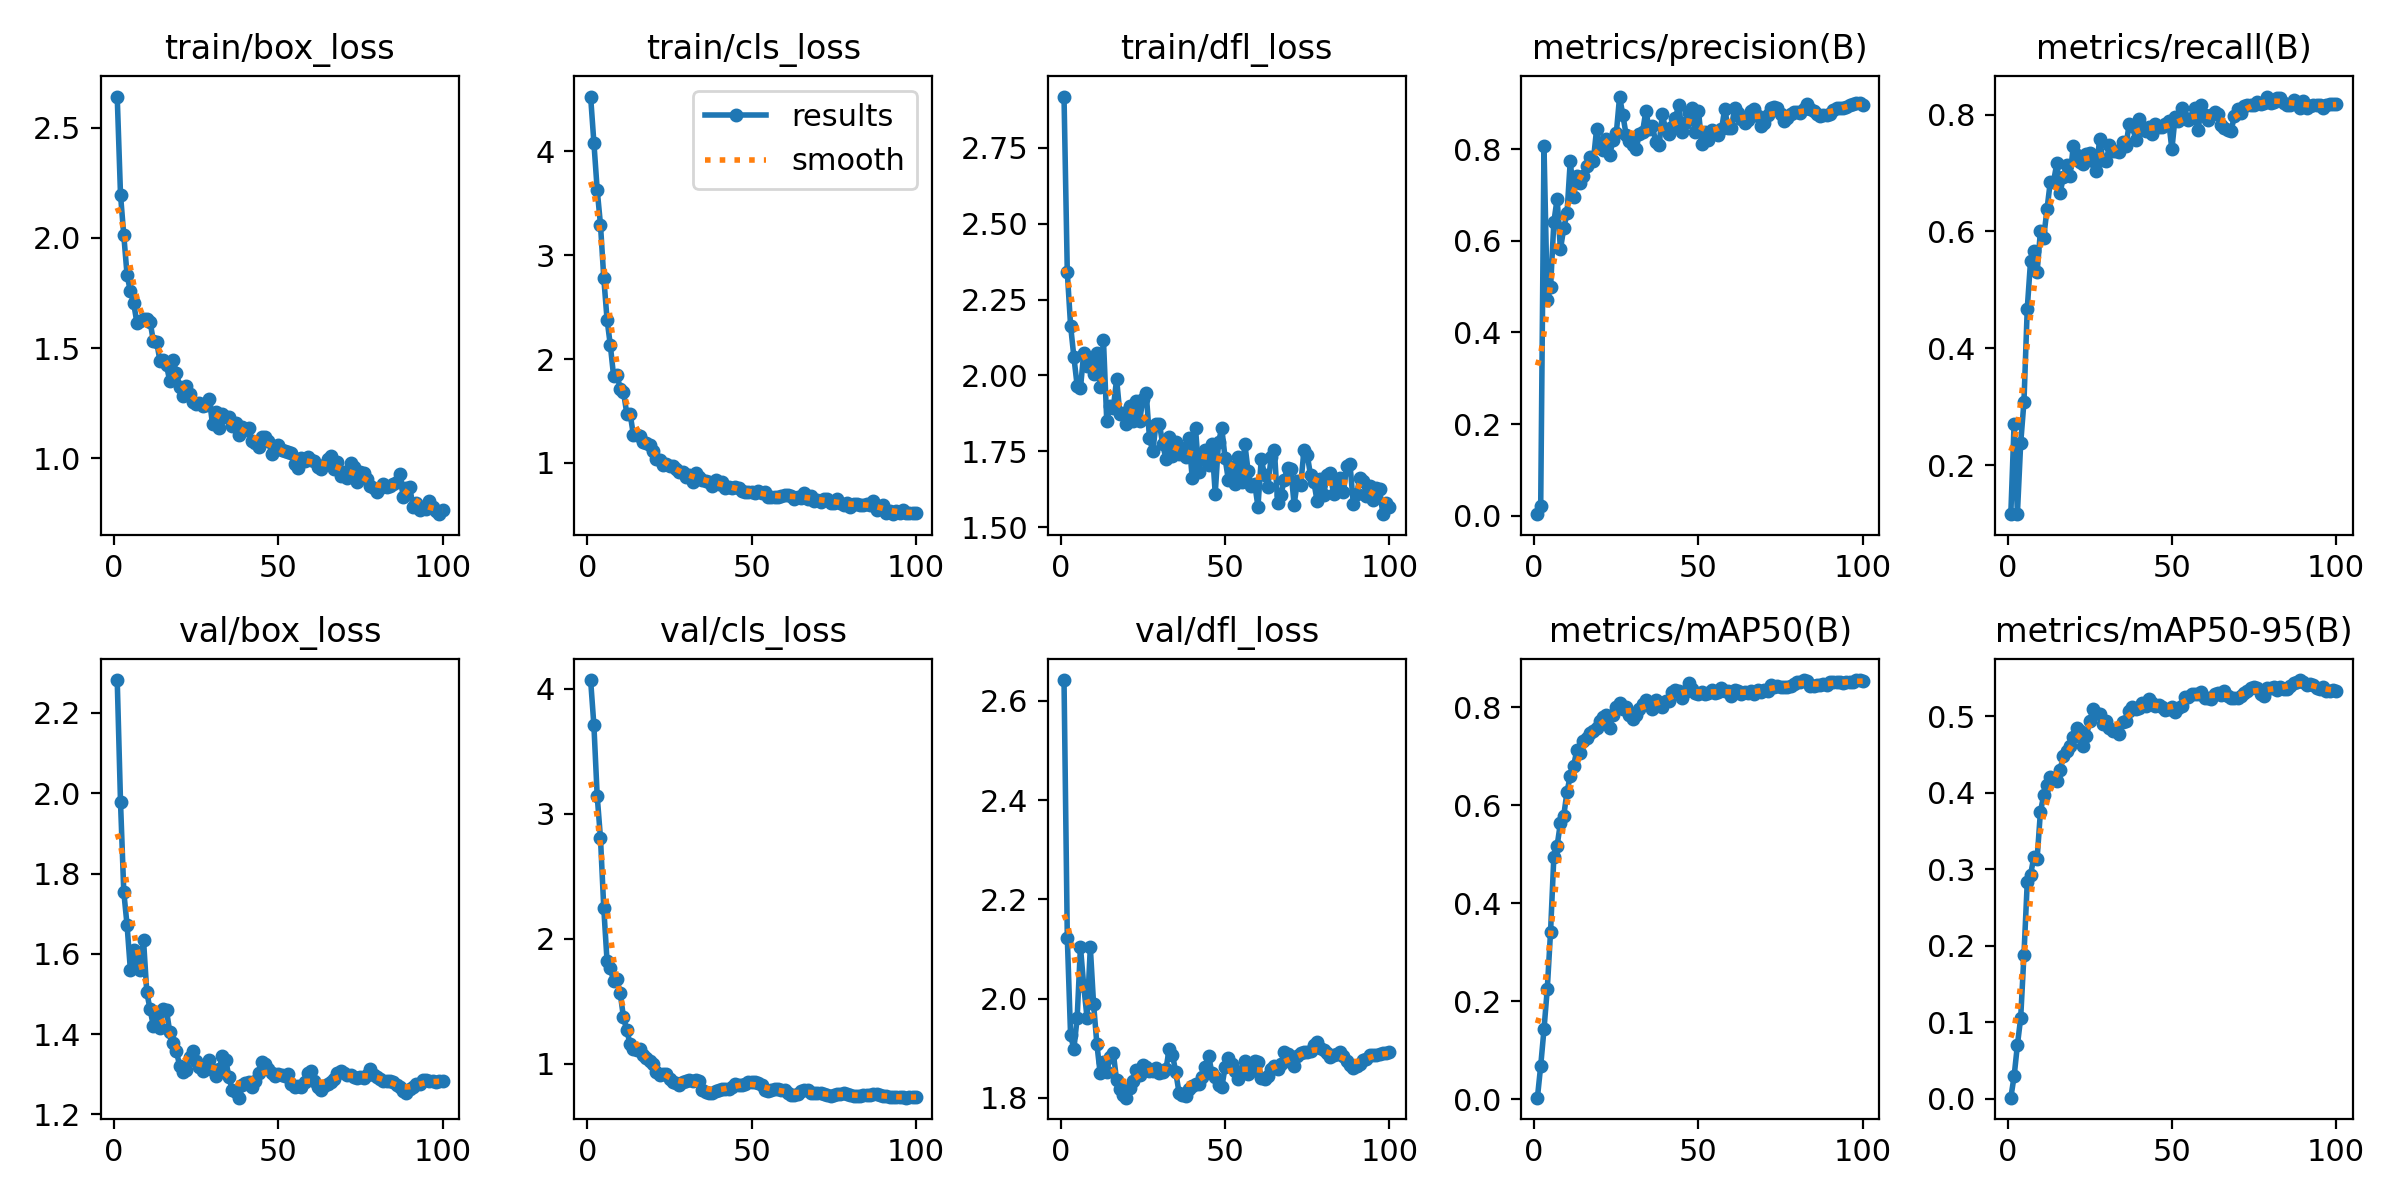

Source data for this figure (header and first rows):
epoch, time, train/box_loss, train/cls_loss, train/dfl_loss, metrics/precision(B), metrics/recall(B), metrics/mAP50(B), metrics/mAP50-95(B), val/box_loss, val/cls_loss, val/dfl_loss, lr/pg0, lr/pg1, lr/pg2
1, 8.454, 2.641, 4.528, 2.919, 0.00331, 0.116, 0.00291, 0.0013, 2.282, 4.069, 2.642, 0.00013, 0.00013, 0.00013
2, 14.49, 2.196, 4.083, 2.34, 0.02146, 0.2707, 0.06793, 0.02909, 1.979, 3.706, 2.123, 0.0002673, 0.0002673, 0.0002673
3, 20.28, 2.012, 3.631, 2.164, 0.8061, 0.1164, 0.1424, 0.06995, 1.754, 3.142, 1.926, 0.0004019, 0.0004019, 0.0004019
4, 27.11, 1.831, 3.294, 2.061, 0.4702, 0.237, 0.2251, 0.1054, 1.671, 2.805, 1.899, 0.0005337, 0.0005337, 0.0005337
5, 33.39, 1.759, 2.785, 1.966, 0.4986, 0.3086, 0.3422, 0.1883, 1.56, 2.245, 1.961, 0.0006627, 0.0006627, 0.0006627
6, 40.53, 1.705, 2.381, 1.958, 0.6408, 0.4678, 0.4949, 0.2827, 1.609, 1.822, 2.104, 0.0007889, 0.0007889, 0.0007889
7, 50.7, 1.614, 2.133, 2.074, 0.6922, 0.549, 0.5174, 0.2923, 1.588, 1.766, 2.025, 0.0009124, 0.0009124, 0.0009124
8, 57.5, 1.622, 1.834, 2.032, 0.5815, 0.5666, 0.5642, 0.3155, 1.56, 1.658, 1.962, 0.0009307, 0.0009307, 0.0009307
9, 65.11, 1.633, 1.851, 2.052, 0.6269, 0.53, 0.5783, 0.3133, 1.635, 1.674, 2.103, 0.0009208, 0.0009208, 0.0009208
10, 70.28, 1.632, 1.715, 2.004, 0.6601, 0.5999, 0.6274, 0.3746, 1.504, 1.564, 1.988, 0.0009109, 0.0009109, 0.0009109
11, 76.87, 1.62, 1.684, 2.072, 0.775, 0.5895, 0.6607, 0.3963, 1.462, 1.369, 1.908, 0.000901, 0.000901, 0.000901
12, 82.19, 1.532, 1.476, 1.962, 0.6961, 0.6375, 0.6803, 0.41, 1.42, 1.267, 1.849, 0.0008911, 0.0008911, 0.0008911
13, 88.57, 1.529, 1.475, 2.117, 0.7414, 0.6845, 0.7128, 0.4207, 1.446, 1.156, 1.872, 0.0008812, 0.0008812, 0.0008812
14, 93.76, 1.442, 1.274, 1.85, 0.7259, 0.6852, 0.7066, 0.4181, 1.416, 1.116, 1.853, 0.0008713, 0.0008713, 0.0008713
15, 98.97, 1.447, 1.265, 1.899, 0.7404, 0.7167, 0.731, 0.4156, 1.462, 1.113, 1.881, 0.0008614, 0.0008614, 0.0008614
16, 104.5, 1.422, 1.26, 1.893, 0.7633, 0.6665, 0.7369, 0.4299, 1.459, 1.118, 1.89, 0.0008515, 0.0008515, 0.0008515
17, 109.7, 1.349, 1.205, 1.988, 0.784, 0.693, 0.7472, 0.4481, 1.404, 1.073, 1.835, 0.0008416, 0.0008416, 0.0008416
18, 115.8, 1.445, 1.192, 1.873, 0.7739, 0.7144, 0.7526, 0.4548, 1.377, 1.044, 1.817, 0.0008317, 0.0008317, 0.0008317
19, 121, 1.388, 1.169, 1.875, 0.8434, 0.6949, 0.7581, 0.4608, 1.359, 1.018, 1.805, 0.0008218, 0.0008218, 0.0008218
20, 126.8, 1.326, 1.114, 1.839, 0.8042, 0.7455, 0.7717, 0.473, 1.32, 0.9939, 1.8, 0.0008119, 0.0008119, 0.0008119
21, 135.7, 1.283, 1.037, 1.901, 0.7989, 0.7304, 0.781, 0.4842, 1.306, 0.9337, 1.819, 0.000802, 0.000802, 0.000802
22, 141.7, 1.326, 1.03, 1.851, 0.822, 0.7196, 0.7851, 0.4804, 1.31, 0.9125, 1.835, 0.0007921, 0.0007921, 0.0007921
23, 146.5, 1.29, 0.9825, 1.915, 0.7878, 0.7151, 0.7589, 0.4609, 1.344, 0.9179, 1.856, 0.0007822, 0.0007822, 0.0007822
24, 151.9, 1.258, 0.9929, 1.85, 0.82, 0.733, 0.7842, 0.4744, 1.358, 0.9156, 1.846, 0.0007723, 0.0007723, 0.0007723
25, 157.3, 1.249, 0.9667, 1.923, 0.8346, 0.7345, 0.8017, 0.4929, 1.333, 0.8742, 1.865, 0.0007624, 0.0007624, 0.0007624
26, 162.5, 1.251, 0.9698, 1.943, 0.9149, 0.7203, 0.8085, 0.5095, 1.318, 0.8562, 1.862, 0.0007525, 0.0007525, 0.0007525
27, 168.7, 1.238, 0.9394, 1.794, 0.874, 0.703, 0.7962, 0.5044, 1.308, 0.8418, 1.854, 0.0007426, 0.0007426, 0.0007426
28, 174.5, 1.243, 0.9167, 1.75, 0.831, 0.7575, 0.8014, 0.5032, 1.314, 0.8318, 1.854, 0.0007327, 0.0007327, 0.0007327
29, 180.2, 1.269, 0.9155, 1.841, 0.8189, 0.7228, 0.7847, 0.4893, 1.336, 0.8552, 1.86, 0.0007228, 0.0007228, 0.0007228
30, 184.9, 1.155, 0.8652, 1.841, 0.8098, 0.7199, 0.7769, 0.4931, 1.311, 0.8645, 1.85, 0.0007129, 0.0007129, 0.0007129
31, 189.9, 1.211, 0.8813, 1.775, 0.8002, 0.7475, 0.7845, 0.4841, 1.297, 0.8683, 1.852, 0.000703, 0.000703, 0.000703
32, 195.6, 1.136, 0.8151, 1.725, 0.8331, 0.7379, 0.7974, 0.4809, 1.313, 0.8589, 1.858, 0.0006931, 0.0006931, 0.0006931
33, 200.4, 1.2, 0.8997, 1.797, 0.8384, 0.7375, 0.8063, 0.4816, 1.344, 0.8708, 1.898, 0.0006832, 0.0006832, 0.0006832
34, 206.3, 1.188, 0.8654, 1.735, 0.8836, 0.7357, 0.8156, 0.4769, 1.336, 0.8573, 1.887, 0.0006733, 0.0006733, 0.0006733
35, 211.1, 1.19, 0.8376, 1.779, 0.8444, 0.7529, 0.8097, 0.4923, 1.292, 0.7916, 1.851, 0.0006634, 0.0006634, 0.0006634
36, 215.8, 1.148, 0.828, 1.743, 0.8497, 0.7455, 0.7968, 0.4935, 1.26, 0.769, 1.81, 0.0006535, 0.0006535, 0.0006535
37, 221.4, 1.162, 0.82, 1.759, 0.8151, 0.7835, 0.814, 0.5068, 1.255, 0.7661, 1.806, 0.0006436, 0.0006436, 0.0006436
38, 226.1, 1.106, 0.7785, 1.731, 0.8086, 0.7809, 0.8056, 0.5115, 1.242, 0.763, 1.803, 0.0006337, 0.0006337, 0.0006337
39, 232.6, 1.144, 0.8378, 1.794, 0.8761, 0.7569, 0.8001, 0.5092, 1.273, 0.7834, 1.817, 0.0006238, 0.0006238, 0.0006238
40, 237.4, 1.129, 0.8009, 1.661, 0.8431, 0.7927, 0.8123, 0.5103, 1.279, 0.7878, 1.823, 0.0006139, 0.0006139, 0.0006139
41, 242.2, 1.139, 0.8202, 1.827, 0.8341, 0.7769, 0.8132, 0.5174, 1.28, 0.7994, 1.828, 0.000604, 0.000604, 0.000604
42, 248.1, 1.078, 0.7624, 1.68, 0.8486, 0.7726, 0.8318, 0.5133, 1.268, 0.7945, 1.828, 0.0005941, 0.0005941, 0.0005941
43, 252.9, 1.07, 0.7721, 1.732, 0.8683, 0.7784, 0.8353, 0.5228, 1.283, 0.7966, 1.842, 0.0005842, 0.0005842, 0.0005842
44, 259, 1.053, 0.7546, 1.755, 0.8969, 0.7671, 0.8335, 0.5168, 1.303, 0.8119, 1.862, 0.0005743, 0.0005743, 0.0005743
45, 263.8, 1.099, 0.7644, 1.705, 0.8369, 0.7836, 0.819, 0.5129, 1.331, 0.8336, 1.885, 0.0005644, 0.0005644, 0.0005644
46, 269.5, 1.098, 0.7566, 1.774, 0.8576, 0.7789, 0.8312, 0.5149, 1.325, 0.8264, 1.849, 0.0005545, 0.0005545, 0.0005545
47, 274.7, 1.08, 0.7338, 1.611, 0.88, 0.7791, 0.8492, 0.5116, 1.313, 0.8254, 1.842, 0.0005446, 0.0005446, 0.0005446
48, 279.4, 1.022, 0.7161, 1.781, 0.8904, 0.7832, 0.8382, 0.5083, 1.303, 0.837, 1.827, 0.0005347, 0.0005347, 0.0005347
49, 285, 1.037, 0.7211, 1.826, 0.8382, 0.7893, 0.8283, 0.5087, 1.297, 0.8489, 1.821, 0.0005248, 0.0005248, 0.0005248
50, 289.8, 1.061, 0.7231, 1.727, 0.8832, 0.7405, 0.8266, 0.5117, 1.302, 0.8507, 1.862, 0.0005149, 0.0005149, 0.0005149
51, 294.7, 1.04, 0.7068, 1.655, 0.8111, 0.7964, 0.8307, 0.5059, 1.298, 0.8489, 1.88, 0.000505, 0.000505, 0.000505
52, 300.3, 1.036, 0.7309, 1.698, 0.8366, 0.7889, 0.827, 0.5104, 1.296, 0.8466, 1.869, 0.0004951, 0.0004951, 0.0004951
53, 305.2, 1.029, 0.7139, 1.643, 0.8206, 0.8109, 0.8289, 0.5126, 1.3, 0.8291, 1.855, 0.0004852, 0.0004852, 0.0004852
54, 311, 1.026, 0.7183, 1.73, 0.8416, 0.795, 0.8363, 0.525, 1.275, 0.7899, 1.838, 0.0004753, 0.0004753, 0.0004753
55, 316.2, 0.9755, 0.6734, 1.649, 0.8356, 0.7901, 0.8287, 0.5248, 1.269, 0.7791, 1.855, 0.0004654, 0.0004654, 0.0004654
56, 321.2, 0.9583, 0.6757, 1.775, 0.8319, 0.7939, 0.8309, 0.5286, 1.271, 0.7875, 1.874, 0.0004555, 0.0004555, 0.0004555
57, 331.2, 1.001, 0.6747, 1.685, 0.8432, 0.811, 0.84, 0.5288, 1.268, 0.7941, 1.848, 0.0004456, 0.0004456, 0.0004456
58, 337.4, 0.9886, 0.6754, 1.635, 0.8886, 0.7739, 0.8326, 0.5289, 1.28, 0.7941, 1.854, 0.0004357, 0.0004357, 0.0004357
59, 342.4, 1.004, 0.6794, 1.644, 0.8452, 0.8171, 0.8324, 0.5308, 1.303, 0.7903, 1.874, 0.0004258, 0.0004258, 0.0004258
60, 348.4, 0.9934, 0.6908, 1.568, 0.8462, 0.7998, 0.823, 0.5242, 1.307, 0.789, 1.873, 0.0004159, 0.0004159, 0.0004159
... 40 more rows
